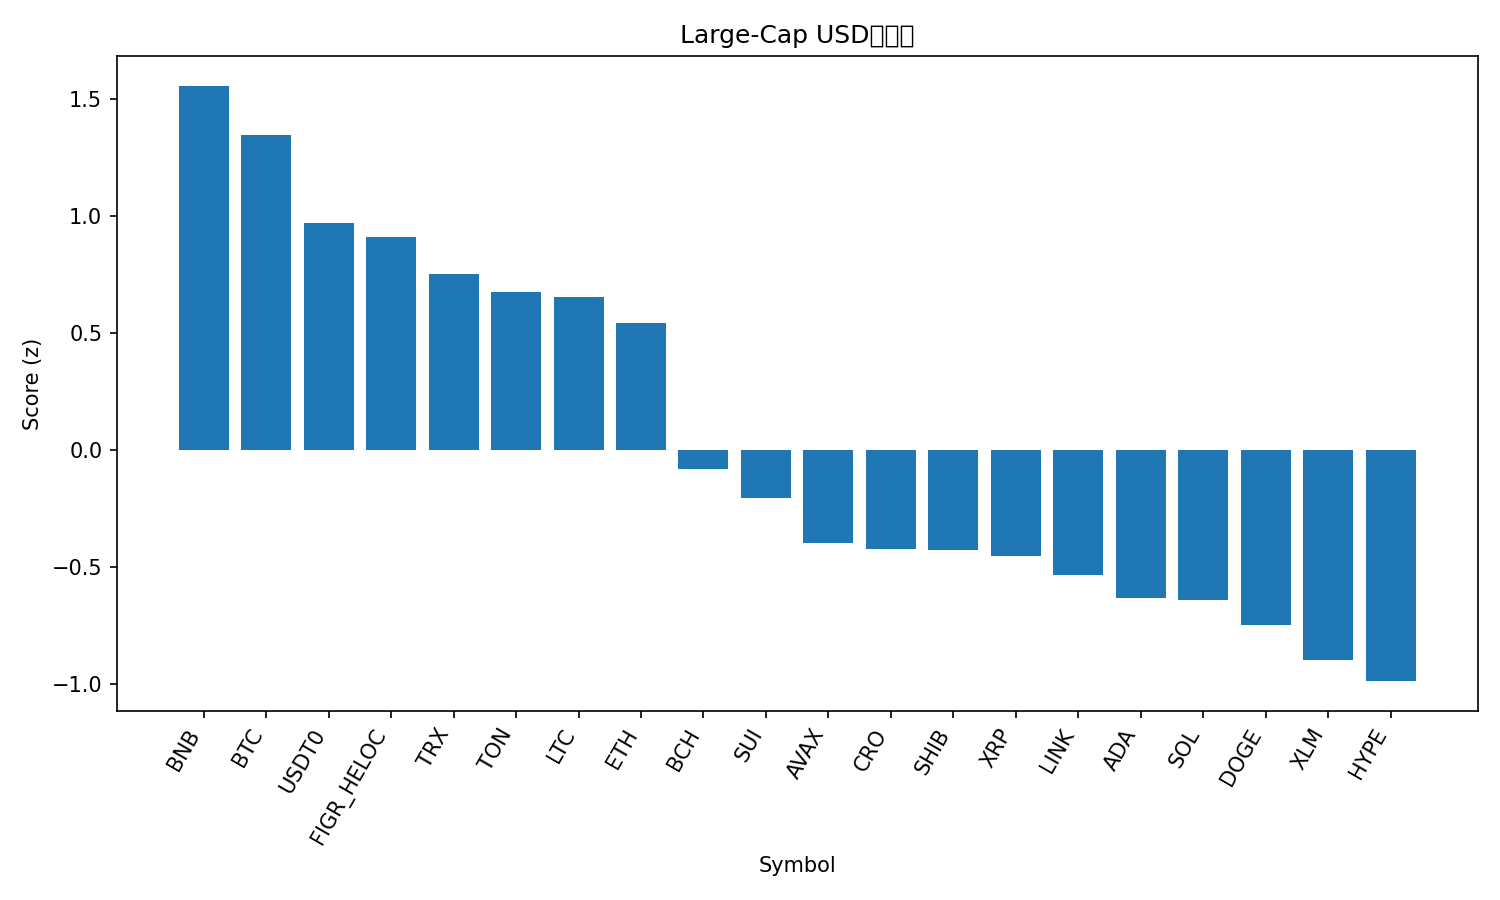

Data behind this chart, as committed beside it:
rank, name, symbol, price, pct_1h, pct_24h, pct_7d, pct_1h_vs_btc, pct_24h_vs_btc, pct_7d_vs_btc, market_cap_rank, market_cap, volume_usd, score
1, BNB, BNB, 1148, -0.2405, 0.1701, 17.3, -0.03846, 0.1851, 5.746, 5, 159878752243, 3435784474, 1.557
2, Bitcoin, BTC, 121985, -0.2021, -0.01499, 11.55, 0.0, 0.0, 0.0, 1, 2430067871551, 63642732979, 1.344
3, USDT0, USDT0, 1.0, 0.01204, -0.02431, 0.0233, 0.2141, -0.009315, -11.53, 34, 6824047120, 443026077, 0.9709
4, Figure Heloc, FIGR_HELOC, 1.009, 0.0, 0.05431, -1.583, 0.2021, 0.06931, -13.14, 18, 12949267202, 16431936, 0.9091
5, TRON, TRX, 0.3404, -0.07755, -0.7617, 0.87, 0.1245, -0.7467, -10.68, 10, 32217008752, 658035966, 0.751
6, Toncoin, TON, 2.81, -0.2521, -1.043, 4.226, -0.05001, -1.028, -7.329, 33, 7069470147, 156865213, 0.6769
7, Litecoin, LTC, 117.9, -0.5834, -1.521, 12.99, -0.3813, -1.506, 1.435, 26, 9001560239, 954184168, 0.6566
8, Ethereum, ETH, 4464, -0.7852, -1.107, 11.01, -0.5832, -1.092, -0.5447, 2, 538326015786, 34034273213, 0.5423
9, Bitcoin Cash, BCH, 586.5, -0.5849, -3.557, 7.494, -0.3828, -3.542, -4.06, 23, 11692848026, 290292283, -0.08105
10, Sui, SUI, 3.52, -1.014, -2.881, 9.432, -0.8124, -2.866, -2.122, 19, 12743249148, 1113974829, -0.2018
11, Avalanche, AVAX, 29.98, -0.9539, -3.14, 5.27, -0.7519, -3.125, -6.284, 20, 12639121139, 1040776102, -0.3939
12, Cronos, CRO, 0.2068, -0.9672, -4.253, 11.21, -0.7652, -4.238, -0.3484, 32, 7200761300, 47890827, -0.4198
13, Shiba Inu, SHIB, 1.228e-05, -1.081, -2.593, 4.066, -0.8785, -2.578, -7.489, 31, 7228199128, 195812826, -0.424
14, XRP, XRP, 2.95, -0.9787, -3.462, 6.107, -0.7767, -3.447, -5.447, 3, 176580398149, 5500494608, -0.4498
15, Chainlink, LINK, 21.85, -1.026, -3.244, 4.077, -0.8238, -3.229, -7.477, 16, 14814033973, 899880389, -0.5334
16, Cardano, ADA, 0.8361, -1.078, -3.877, 6.366, -0.8764, -3.862, -5.188, 11, 30540565500, 1619802565, -0.6324
17, Solana, SOL, 225.4, -1.407, -3.63, 11.11, -1.205, -3.615, -0.4481, 6, 122775628208, 7387398894, -0.6406
18, Dogecoin, DOGE, 0.2483, -1.122, -4.434, 7.689, -0.9199, -4.419, -3.865, 9, 37514305130, 2790044576, -0.7463
19, Stellar, XLM, 0.3895, -1.292, -4.504, 8.143, -1.09, -4.489, -3.411, 21, 12444588857, 267076836, -0.8947
20, Hyperliquid, HYPE, 47.92, -1.412, -4.164, 6.511, -1.21, -4.149, -5.044, 17, 12956669692, 486619678, -0.9858
21, Hedera, HBAR, 0.2158, -1.245, -4.135, 1.219, -1.043, -4.12, -10.34, 25, 9149328246, 248076166, -1.066
